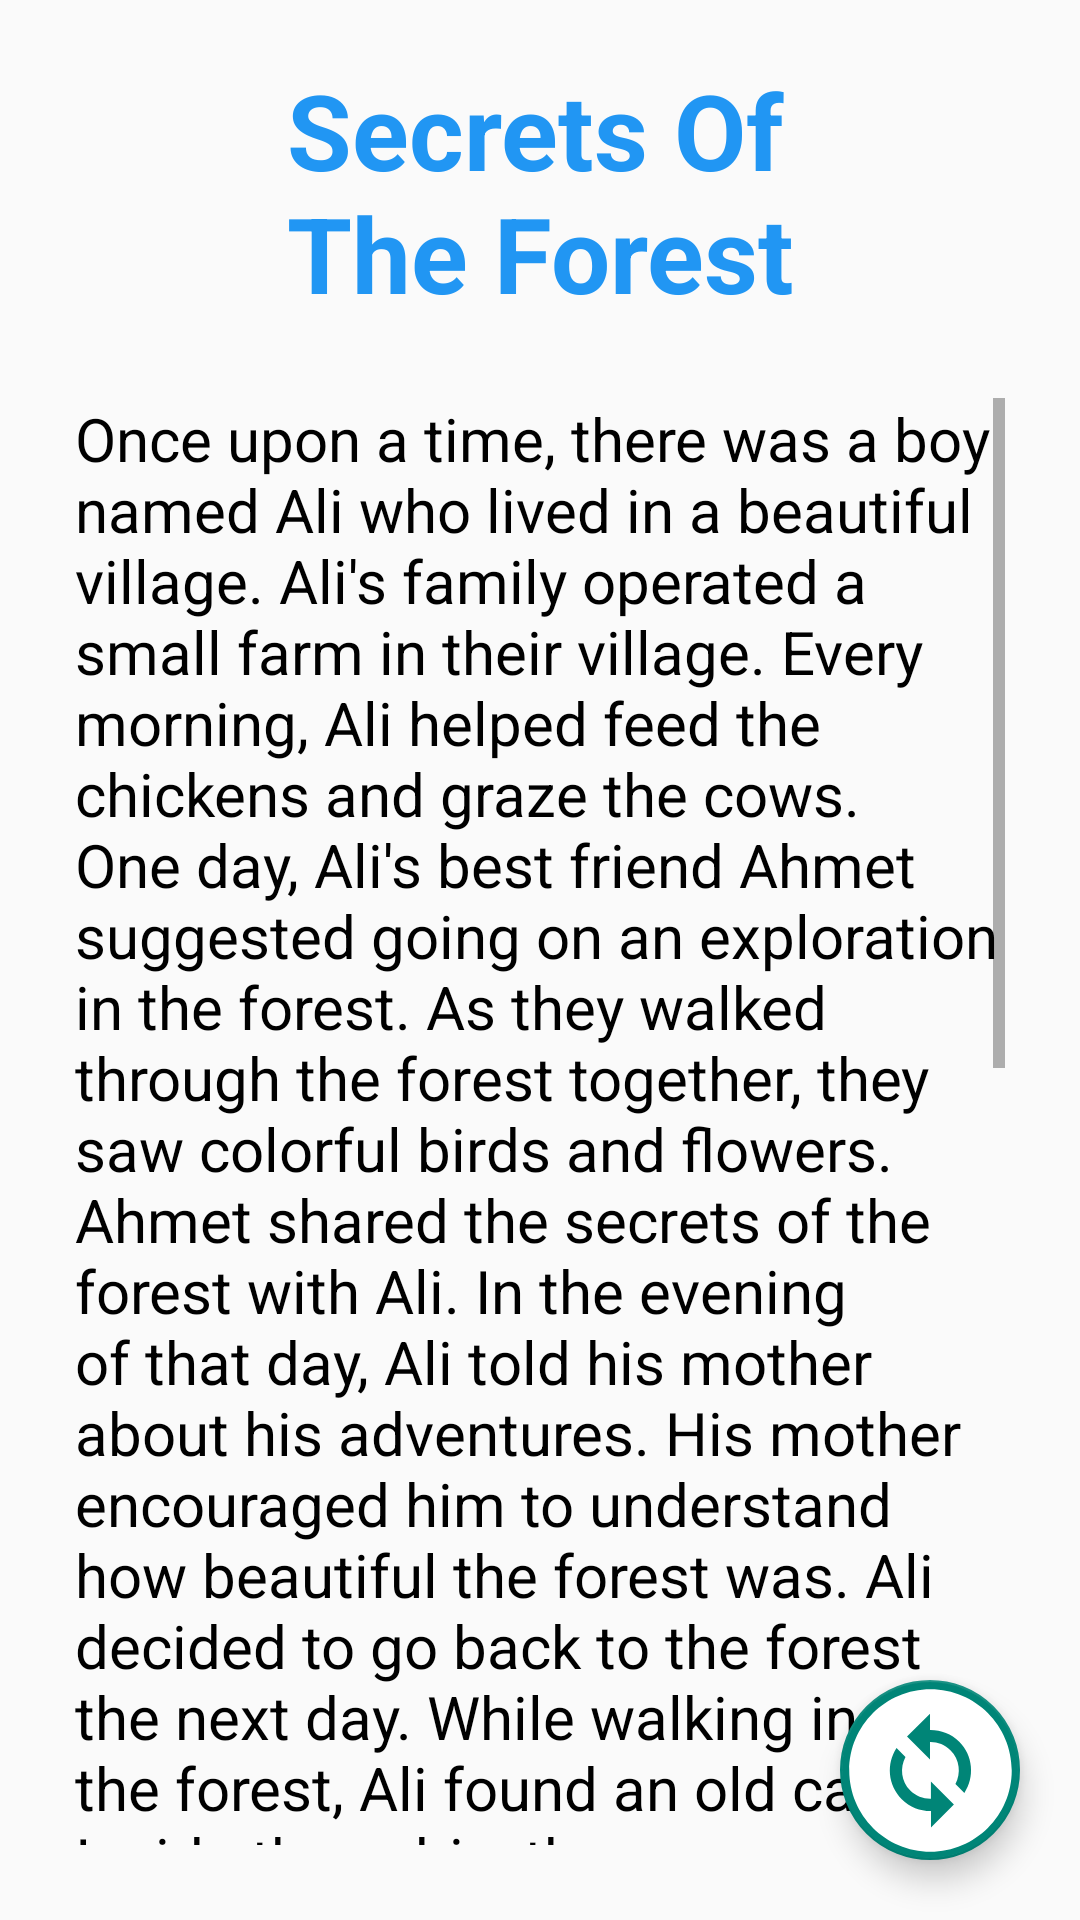

The Android layout XML behind this screen, and the referenced resources:
<!-- AndroidManifest.xml: application theme Theme.Design.Light.NoActionBar -->
<!-- res/layout/fragment_ormanin_sirlari_hikaye.xml -->
<?xml version="1.0" encoding="utf-8"?>
<androidx.constraintlayout.widget.ConstraintLayout xmlns:android="http://schemas.android.com/apk/res/android"
    xmlns:app="http://schemas.android.com/apk/res-auto"
    xmlns:tools="http://schemas.android.com/tools"
    android:id="@+id/frameLayout6"
    android:layout_width="match_parent"
    android:layout_height="match_parent"
    tools:context=".OrmaninSirlariHikaye">


    <com.google.android.material.floatingactionbutton.FloatingActionButton
        android:layout_width="60dp"
        android:layout_height="60dp"
        app:layout_constraintEnd_toEndOf="parent"
        app:layout_constraintBottom_toBottomOf="parent"
        android:layout_marginRight="20dp"
        android:layout_marginBottom="20dp"
        app:srcCompat="@drawable/baseline_change_circle_24"
        app:fabSize="normal"
        android:id="@+id/fabbutton"
        app:fabCustomSize="60dp"
        app:maxImageSize="65dp"
        app:tint="@color/white"/>

    <TextView
        android:layout_width="wrap_content"
        android:layout_height="wrap_content"
        android:text="@string/ormaninsirlaribaslikingilizce"
        android:textSize="35dp"
        app:layout_constraintStart_toStartOf="parent"
        app:layout_constraintEnd_toEndOf="parent"
        app:layout_constraintTop_toTopOf="parent"
        android:layout_marginTop="20dp"
        android:textStyle="bold"
        android:textColor="#2196F3"
        android:id="@+id/baslik"
        />

    <ScrollView
        android:layout_width="0dp"
        android:layout_height="0dp"
        android:padding="15dp"
        android:layout_margin="10dp"
        app:layout_constraintBottom_toBottomOf="parent"
        app:layout_constraintEnd_toEndOf="parent"
        app:layout_constraintHorizontal_bias="0.0"
        app:layout_constraintStart_toStartOf="parent"
        app:layout_constraintTop_toBottomOf="@id/baslik"
        app:layout_constraintVertical_bias="1.0">

        <TextView
            android:layout_width="wrap_content"
            android:layout_height="wrap_content"
            android:textColor="@color/black"
            android:id="@+id/hikaye"
            android:text="@string/ormaninsirlariingilizce"
            android:textSize="20dp"/>
    </ScrollView>


</androidx.constraintlayout.widget.ConstraintLayout>
<!-- resources referenced by this layout -->
<resources>
  <color name="black">#FF000000</color>
  <color name="white">#FFFFFFFF</color>
  <!-- drawable baseline_change_circle_24 (drawable) -->
  <vector android:height="24dp" android:tint="#452EFF"
      android:viewportHeight="24" android:viewportWidth="24"
      android:width="24dp" xmlns:android="http://schemas.android.com/apk/res/android">
      <path android:fillColor="@android:color/white" android:pathData="M12,2C6.48,2 2,6.48 2,12c0,5.52 4.48,10 10,10s10,-4.48 10,-10C22,6.48 17.52,2 12,2zM12.06,19v-2.01c-0.02,0 -0.04,0 -0.06,0c-1.28,0 -2.56,-0.49 -3.54,-1.46c-1.71,-1.71 -1.92,-4.35 -0.64,-6.29l1.1,1.1c-0.71,1.33 -0.53,3.01 0.59,4.13c0.7,0.7 1.62,1.03 2.54,1.01v-2.14l2.83,2.83L12.06,19zM16.17,14.76l-1.1,-1.1c0.71,-1.33 0.53,-3.01 -0.59,-4.13C13.79,8.84 12.9,8.5 12,8.5c-0.02,0 -0.04,0 -0.06,0v2.15L9.11,7.83L11.94,5v2.02c1.3,-0.02 2.61,0.45 3.6,1.45C17.24,10.17 17.45,12.82 16.17,14.76z"/>
  </vector>
  <string name="ormaninsirlaribaslikingilizce">Secrets Of\nThe Forest</string>
  <string name="ormaninsirlariingilizce">Once upon a time, there was a boy named Ali who lived in a beautiful village. Ali\'s family operated a small farm in their village. Every morning, Ali helped feed the chickens and graze the cows.
  
  One day, Ali\'s best friend Ahmet suggested going on an exploration in the forest. As they walked through the forest together, they saw colorful birds and flowers. Ahmet shared the secrets of the forest with Ali.
  
  In the evening of that day, Ali told his mother about his adventures. His mother encouraged him to understand how beautiful the forest was. Ali decided to go back to the forest the next day.
  
  While walking in the forest, Ali found an old cabin. Inside the cabin, there were many old books. As Ali flipped through the pages, he felt like he was traveling to different worlds. The world of books expanded Ali\'s imagination.
  
  During the days spent in the forest, Ali gained a better understanding of nature. Trees, birds, and the river began to seem like a real treasure to him. One day, he decided to organize an art exhibition showcasing the beauty of the forest for the villagers.
  
  On the day of the exhibition, the villagers were amazed by Ali\'s paintings. Ali shared his colorful paintings and stories to make them feel the essence of the forest. The villagers started to appreciate the beauty of nature more.
  
  Ali\'s exhibition taught the villagers to value nature more. Everyone, thanks to Ali\'s teachings, began to live a more harmonious life with nature. Ali, as a little boy, had created a big change.</string>
</resources>
